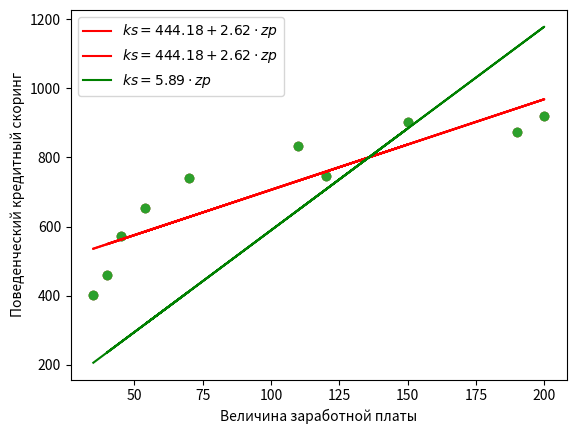

The script that saved this image:
import numpy as np
import pandas as pd
import matplotlib.pyplot as plt

zp = np.array([35, 45, 190, 200, 40, 70, 54, 150, 120, 110])
ks = np.array([401, 574, 874, 919, 459, 739, 653, 902, 746, 832])

plt.scatter(zp,ks)
plt.xlabel('Величина заработной платы')
plt.ylabel('Поведенческий кредитный скоринг', rotation=90)
plt.show()

b=(np.mean(zp * ks) - np.mean(zp) * np.mean(ks)) / (np.mean(zp**2) - np.mean(zp) ** 2)
b
a=np.mean(ks)-b*np.mean(zp)
a

plt.scatter(zp,ks)
plt.plot(zp, 444.18+2.62*zp, c='r', label=r'$ks=444.18+2.62\cdot zp$')
plt.legend()
plt.xlabel('Величина заработной платы')
plt.ylabel('Поведенческий кредитный скоринг', rotation=90)
plt.show()

ks=ks.reshape((-1,1))
ks

zp=zp.reshape((-1,1))
zp=np.hstack([np.ones((len(zp),1)),zp])
zp

B=np.dot(np.linalg.inv(np.dot(zp.T,zp)),np.dot(zp.T,ks))
B

zp = np.array([35, 45, 190, 200, 40, 70, 54, 150, 120, 110])
ks = np.array([401, 574, 874, 919, 459, 739, 653, 902, 746, 832])
ks=ks.reshape((-1,1))
ks
zp=zp.reshape((-1,1))
zp
B=np.dot(np.linalg.inv(np.dot(zp.T,zp)),np.dot(zp.T,ks))
B
plt.scatter(zp,ks)
plt.plot(zp, 444.18+2.62*zp, c='r', label=r'$ks=444.18+2.62\cdot zp$')
plt.plot(zp, B*zp, c='g', label=r'$ks=5.89\cdot zp$')
plt.legend()
plt.xlabel('Величина заработной платы')
plt.ylabel('Поведенческий кредитный скоринг', rotation=90)
plt.show()